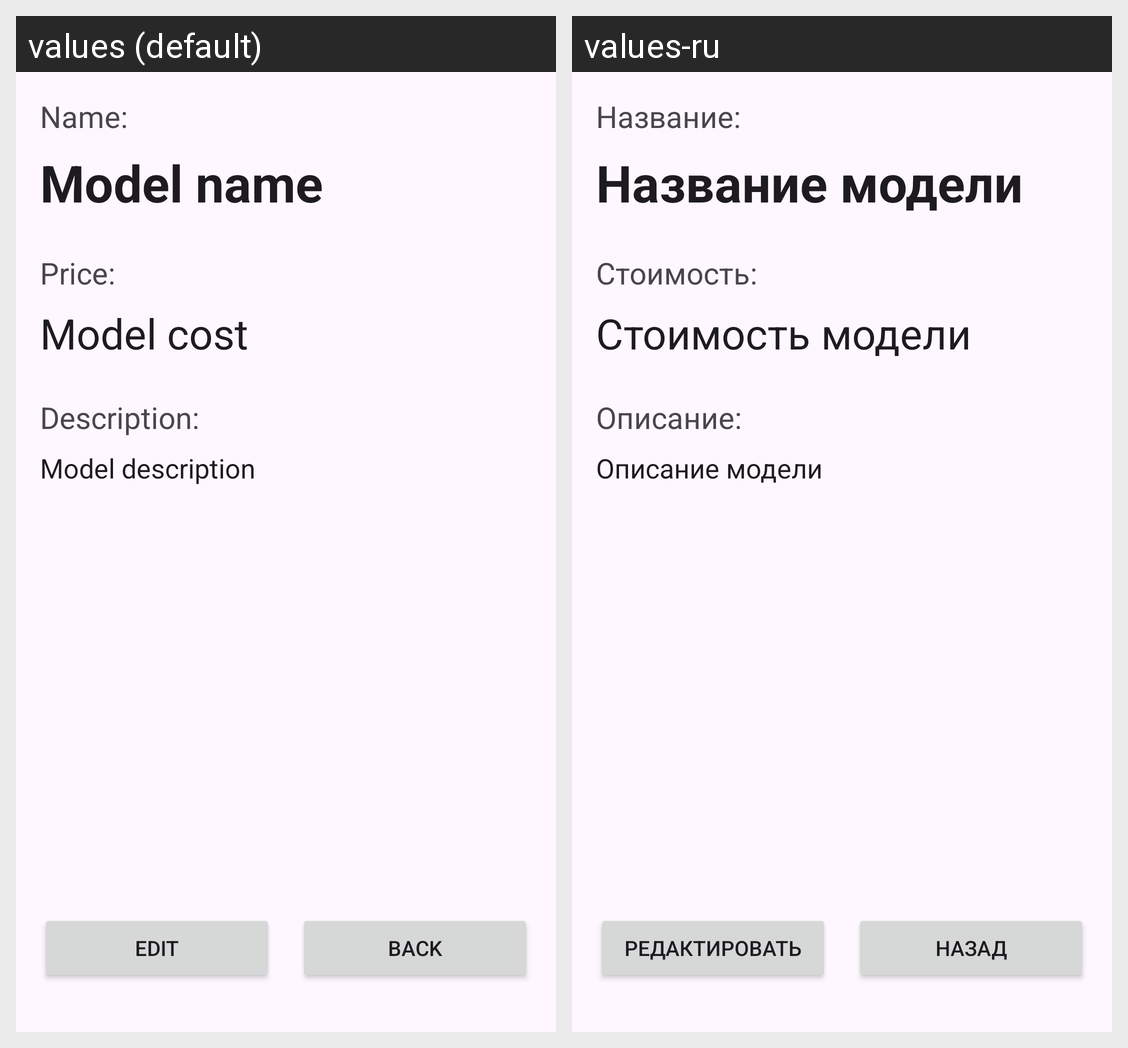

Translations of the strings shown on this Android screen, per locale in the grid:
Android screen res/layout/fragment_description.xml rendered under 2 locales, left to right: values (default), values-ru. Device: Nexus 5 (rendered at 1080×1920; each locale shown at half size, 540×960, under a caption strip naming it); theme Theme.AppYAZ.
Strings drawn on this screen, with the default value and each locale's value (text and hints the layout hard-codes, and strings that could not be matched under every locale, appear in the picture but are not listed):

model_description_name
  values: Name:
  values-ru: Название:

model_name
  values: Model name
  values-ru: Название модели

model_description_cost
  values: Price:
  values-ru: Стоимость:

model_cost
  values: Model cost
  values-ru: Стоимость модели

model_description_description
  values: Description:
  values-ru: Описание:

model_description
  values: Model description
  values-ru: Описание модели

action_edit
  values: Edit
  values-ru: Редактировать

action_back
  values: Back
  values-ru: Назад
